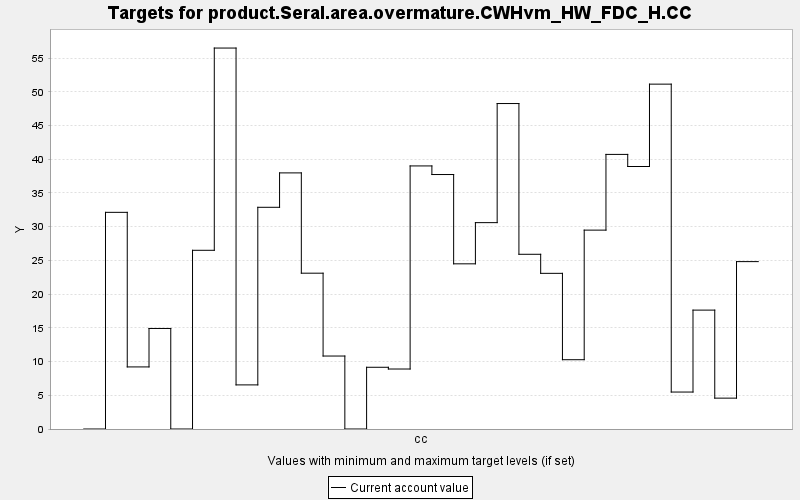

The data file committed next to this chart (first rows):
TARGET, PERIOD, YEAR, PERIODWIDTH, MINIMUM, MAXIMUM, MINWEIGHT, MAXWEIGHT, CURRENT, SUMMARY
product.Seral.area.overmature.CWHvm_HW_F…, 0, 0, 10.0, 0.0, 10000, 1.0, 1.0, 0.0, 0.0
product.Seral.area.overmature.CWHvm_HW_F…, 1, 10, 10.0, 0.0, 10000, 1.0, 1.0, 32.13, 0.0
product.Seral.area.overmature.CWHvm_HW_F…, 2, 20, 10.0, 0.0, 10000, 1.0, 1.0, 9.206, 0.0
product.Seral.area.overmature.CWHvm_HW_F…, 3, 30, 10.0, 0.0, 10000, 1.0, 1.0, 14.91, 0.0
product.Seral.area.overmature.CWHvm_HW_F…, 4, 40, 10.0, 0.0, 10000, 1.0, 1.0, 0.0, 0.0
product.Seral.area.overmature.CWHvm_HW_F…, 5, 50, 10.0, 0.0, 10000, 1.0, 1.0, 26.5, 0.0
product.Seral.area.overmature.CWHvm_HW_F…, 6, 60, 10.0, 0.0, 10000, 1.0, 1.0, 56.49, 0.0
product.Seral.area.overmature.CWHvm_HW_F…, 7, 70, 10.0, 0.0, 10000, 1.0, 1.0, 6.541, 0.0
product.Seral.area.overmature.CWHvm_HW_F…, 8, 80, 10.0, 0.0, 10000, 1.0, 1.0, 32.88, 0.0
product.Seral.area.overmature.CWHvm_HW_F…, 9, 90, 10.0, 0.0, 10000, 1.0, 1.0, 37.98, 0.0
product.Seral.area.overmature.CWHvm_HW_F…, 10, 100, 10.0, 0.0, 10000, 1.0, 1.0, 23.11, 0.0
product.Seral.area.overmature.CWHvm_HW_F…, 11, 110, 10.0, 0.0, 10000, 1.0, 1.0, 10.82, 0.0
product.Seral.area.overmature.CWHvm_HW_F…, 12, 120, 10.0, 0.0, 10000, 1.0, 1.0, 0.0, 0.0
product.Seral.area.overmature.CWHvm_HW_F…, 13, 130, 10.0, 0.0, 10000, 1.0, 1.0, 9.154, 0.0
product.Seral.area.overmature.CWHvm_HW_F…, 14, 140, 10.0, 0.0, 10000, 1.0, 1.0, 8.896, 0.0
product.Seral.area.overmature.CWHvm_HW_F…, 15, 150, 10.0, 0.0, 10000, 1.0, 1.0, 39.01, 0.0
product.Seral.area.overmature.CWHvm_HW_F…, 16, 160, 10.0, 0.0, 10000, 1.0, 1.0, 37.74, 0.0
product.Seral.area.overmature.CWHvm_HW_F…, 17, 170, 10.0, 0.0, 10000, 1.0, 1.0, 24.5, 0.0
product.Seral.area.overmature.CWHvm_HW_F…, 18, 180, 10.0, 0.0, 10000, 1.0, 1.0, 30.6, 0.0
product.Seral.area.overmature.CWHvm_HW_F…, 19, 190, 10.0, 0.0, 10000, 1.0, 1.0, 48.26, 0.0
product.Seral.area.overmature.CWHvm_HW_F…, 20, 200, 10.0, 0.0, 10000, 1.0, 1.0, 25.91, 0.0
product.Seral.area.overmature.CWHvm_HW_F…, 21, 210, 10.0, 0.0, 10000, 1.0, 1.0, 23.08, 0.0
product.Seral.area.overmature.CWHvm_HW_F…, 22, 220, 10.0, 0.0, 10000, 1.0, 1.0, 10.27, 0.0
product.Seral.area.overmature.CWHvm_HW_F…, 23, 230, 10.0, 0.0, 10000, 1.0, 1.0, 29.49, 0.0
product.Seral.area.overmature.CWHvm_HW_F…, 24, 240, 10.0, 0.0, 10000, 1.0, 1.0, 40.72, 0.0
product.Seral.area.overmature.CWHvm_HW_F…, 25, 250, 10.0, 0.0, 10000, 1.0, 1.0, 38.93, 0.0
product.Seral.area.overmature.CWHvm_HW_F…, 26, 260, 10.0, 0.0, 10000, 1.0, 1.0, 51.14, 0.0
product.Seral.area.overmature.CWHvm_HW_F…, 27, 270, 10.0, 0.0, 10000, 1.0, 1.0, 5.481, 0.0
product.Seral.area.overmature.CWHvm_HW_F…, 28, 280, 10.0, 0.0, 10000, 1.0, 1.0, 17.63, 0.0
product.Seral.area.overmature.CWHvm_HW_F…, 29, 290, 10.0, 0.0, 10000, 1.0, 1.0, 4.577, 0.0
product.Seral.area.overmature.CWHvm_HW_F…, 30, 300, 10.0, 0.0, 10000, 1.0, 1.0, 24.82, 0.0
